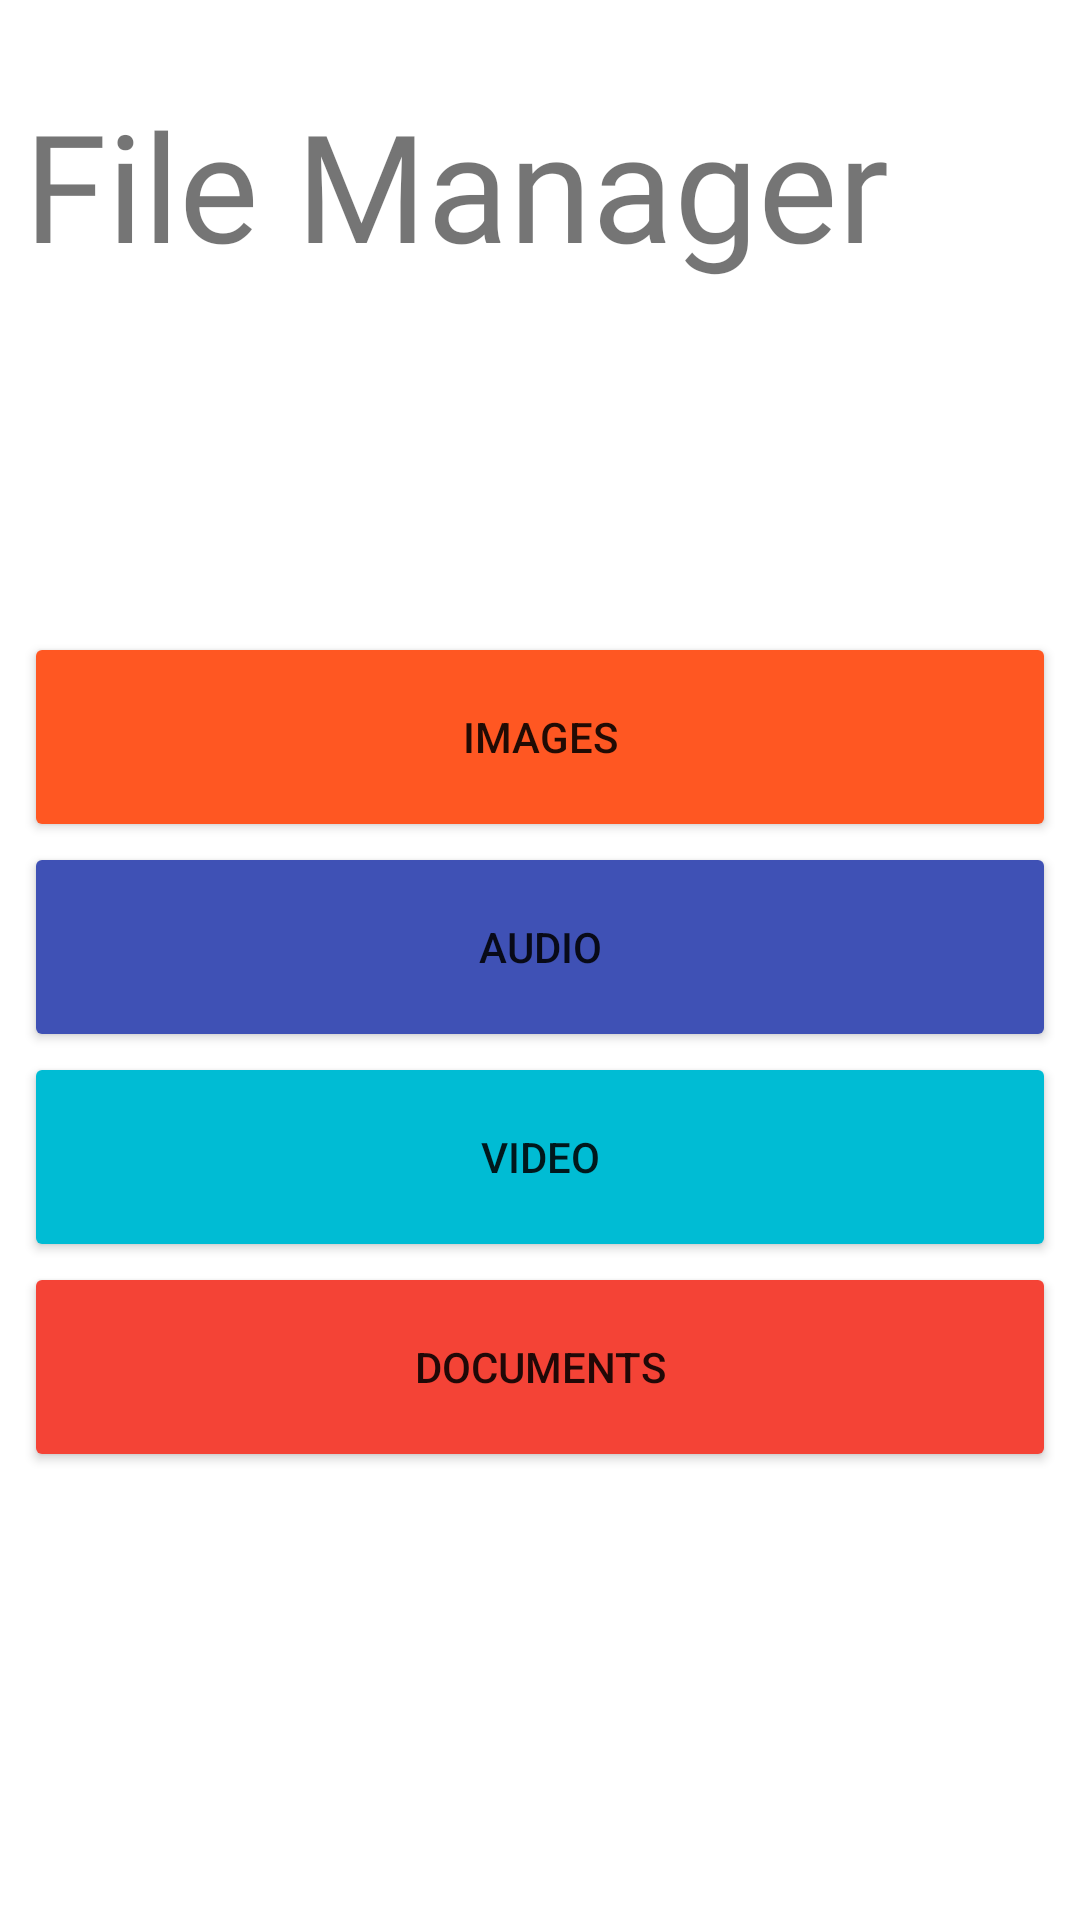

Android layout source for this screen:
<!-- AndroidManifest.xml: application theme Theme.DroidHub -->
<!-- res/layout/fragment_files.xml -->
<?xml version="1.0" encoding="utf-8"?>
<androidx.constraintlayout.widget.ConstraintLayout xmlns:android="http://schemas.android.com/apk/res/android"
    xmlns:app="http://schemas.android.com/apk/res-auto"
    xmlns:tools="http://schemas.android.com/tools"
    android:id="@+id/frameLayout2"
    android:layout_width="match_parent"
    android:layout_height="match_parent"
    tools:context=".fragments.FilesFragment" >


    <Button
        android:id="@+id/button_images"
        android:layout_width="0dp"
        android:layout_height="70dp"
        android:layout_marginStart="8dp"
        android:layout_marginTop="116dp"
        android:layout_marginEnd="8dp"
        android:backgroundTint="#FF5722"
        android:text="@string/images"
        app:icon="@drawable/ic_arrow"
        app:iconGravity="start|end"
        app:layout_constraintEnd_toEndOf="parent"
        app:layout_constraintHorizontal_bias="1.0"
        app:layout_constraintStart_toStartOf="parent"
        app:layout_constraintTop_toBottomOf="@+id/textView3" />

    <Button
        android:id="@+id/button_documents"
        android:layout_width="0dp"
        android:layout_height="70dp"
        android:layout_marginStart="8dp"
        android:layout_marginEnd="8dp"
        android:backgroundTint="#F44336"
        android:text="@string/documents"
        app:icon="@drawable/ic_arrow"
        app:iconGravity="end"
        app:layout_constraintEnd_toEndOf="parent"
        app:layout_constraintStart_toStartOf="parent"
        app:layout_constraintTop_toBottomOf="@+id/button_video" />

    <Button
        android:id="@+id/button_Audio"
        android:layout_width="0dp"
        android:layout_height="70dp"
        android:layout_marginStart="8dp"
        android:layout_marginEnd="8dp"
        android:backgroundTint="#3F51B5"
        android:text="@string/audio"
        app:icon="@drawable/ic_arrow"
        app:iconGravity="end"
        app:layout_constraintEnd_toEndOf="parent"
        app:layout_constraintStart_toStartOf="parent"
        app:layout_constraintTop_toBottomOf="@+id/button_images" />

    <Button
        android:id="@+id/button_video"
        android:layout_width="0dp"
        android:layout_height="70dp"
        android:layout_marginStart="8dp"
        android:layout_marginEnd="8dp"
        android:backgroundTint="#00BCD4"
        android:text="@string/video"
        app:icon="@drawable/ic_arrow"
        app:iconGravity="end"
        app:layout_constraintEnd_toEndOf="parent"
        app:layout_constraintStart_toStartOf="parent"
        app:layout_constraintTop_toBottomOf="@+id/button_Audio" />

    <TextView
        android:id="@+id/textView3"
        android:layout_width="0dp"
        android:layout_height="wrap_content"
        android:layout_marginStart="8dp"
        android:layout_marginTop="28dp"
        android:fontFamily="@font/roboto"
        android:text="@string/file_manager"
        android:textSize="50sp"
        app:layout_constraintEnd_toEndOf="parent"
        app:layout_constraintHorizontal_bias="0.0"
        app:layout_constraintStart_toStartOf="parent"
        app:layout_constraintTop_toTopOf="parent" />

</androidx.constraintlayout.widget.ConstraintLayout>
<!-- resources referenced by this layout -->
<resources>
  <string name="audio">Audio</string>
  <string name="documents">Documents</string>
  <string name="file_manager">File Manager</string>
  <string name="images">Images</string>
  <string name="video">Video</string>
  <style name="Theme.DroidHub" parent="Theme.MaterialComponents.DayNight.NoActionBar">
          
          <item name="colorPrimary">@color/droidHub_primary</item>
          <item name="colorPrimaryVariant">@color/droidHub_accent</item>
          <item name="colorOnPrimary">@color/white</item>
          
          <item name="colorSecondary">@color/droidHub_primary</item>
          <item name="colorSecondaryVariant">@color/teal_700</item>
          <item name="colorOnSecondary">@color/black</item>
          
          <item name="android:statusBarColor" tools:targetApi="l">?attr/colorPrimaryVariant</item>
          
      </style>
  <color name="droidHub_primary">#6660B2</color>
  <color name="droidHub_accent">#A099F8</color>
  <color name="white">#FFFFFFFF</color>
  <color name="teal_700">#FF018786</color>
  <color name="black">#FF000000</color>
</resources>
